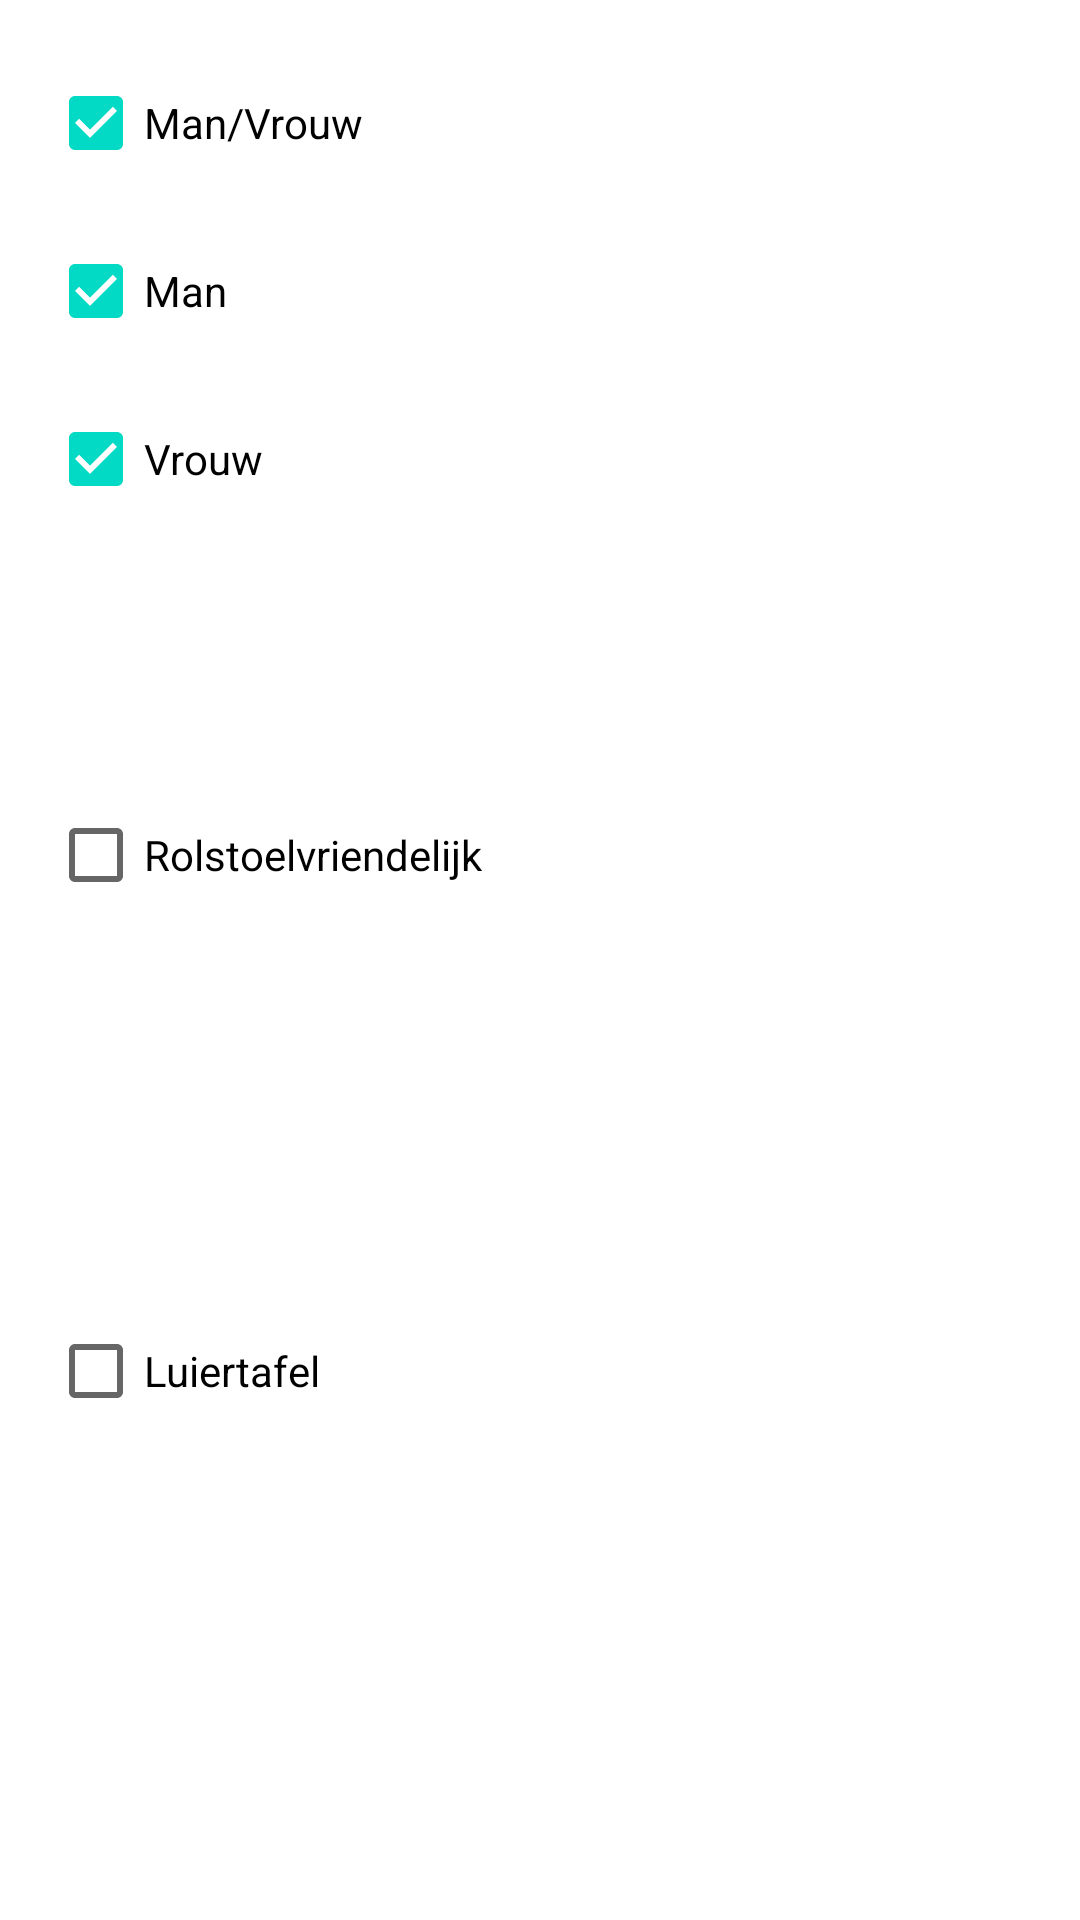

Layout XML and referenced resources for this Android screen:
<!-- AndroidManifest.xml: application theme Theme.PooClueApplication -->
<!-- res/layout/fragment_filter.xml -->
<?xml version="1.0" encoding="utf-8"?>
<androidx.constraintlayout.widget.ConstraintLayout xmlns:android="http://schemas.android.com/apk/res/android"
    xmlns:app="http://schemas.android.com/apk/res-auto"
    xmlns:tools="http://schemas.android.com/tools"
    android:layout_width="match_parent"
    android:layout_height="match_parent"
    tools:context=".ui.filter.FilterFragment">

    <CheckBox
        android:id="@+id/manWomanCheckBox"
        android:layout_width="150dp"
        android:layout_height="50dp"
        android:layout_marginStart="16dp"
        android:layout_marginTop="16dp"
        android:checked="true"
        android:text="Man/Vrouw"
        android:visibility="visible"
        app:layout_constraintStart_toStartOf="parent"
        app:layout_constraintTop_toTopOf="parent" />

    <CheckBox
        android:id="@+id/manCheckBox"
        android:layout_width="150dp"
        android:layout_height="50dp"
        android:layout_marginStart="16dp"
        android:layout_marginTop="72dp"
        android:checked="true"
        android:text="Man"
        android:visibility="visible"
        app:layout_constraintStart_toStartOf="parent"
        app:layout_constraintTop_toTopOf="parent" />

    <CheckBox
        android:id="@+id/womanCheckBox"
        android:layout_width="150dp"
        android:layout_height="50dp"
        android:layout_marginStart="16dp"
        android:layout_marginTop="128dp"
        android:checked="true"
        android:text="Vrouw"
        android:visibility="visible"
        app:layout_constraintStart_toStartOf="parent"
        app:layout_constraintTop_toTopOf="parent" />

    <CheckBox
        android:id="@+id/wheelchairCheckBox"
        android:layout_width="150dp"
        android:layout_height="50dp"
        android:layout_marginStart="16dp"
        android:layout_marginTop="260dp"
        android:checked="false"
        android:text="Rolstoelvriendelijk"
        android:visibility="visible"
        app:layout_constraintStart_toStartOf="parent"
        app:layout_constraintTop_toTopOf="parent" />

    <CheckBox
        android:id="@+id/diaperCheckBox"
        android:layout_width="150dp"
        android:layout_height="50dp"
        android:layout_marginStart="16dp"
        android:layout_marginTop="432dp"
        android:checked="false"
        android:text="Luiertafel"
        android:visibility="visible"
        app:layout_constraintStart_toStartOf="parent"
        app:layout_constraintTop_toTopOf="parent" />

</androidx.constraintlayout.widget.ConstraintLayout>
<!-- resources referenced by this layout -->
<resources>
  <style name="Theme.PooClueApplication" parent="Theme.MaterialComponents.DayNight.DarkActionBar">
          
          <item name="colorPrimary">#03A9F4</item>
          <item name="colorPrimaryVariant">#000000</item>
          <item name="colorOnPrimary">@color/black</item>
          
          <item name="colorSecondary">@color/teal_200</item>
          <item name="colorSecondaryVariant">@color/teal_700</item>
          <item name="colorOnSecondary">@color/white</item>
          
          <item name="android:statusBarColor">?attr/colorPrimaryVariant</item>
          
      </style>
  <!-- not gathered from this repository: default colours our renderer supplied (Android Studio template values) -->
  <color name="teal_200">#FF03DAC5</color>
  <color name="teal_700">#FF018786</color>
  <color name="black">#FF000000</color>
  <color name="white">#FFFFFFFF</color>
</resources>
